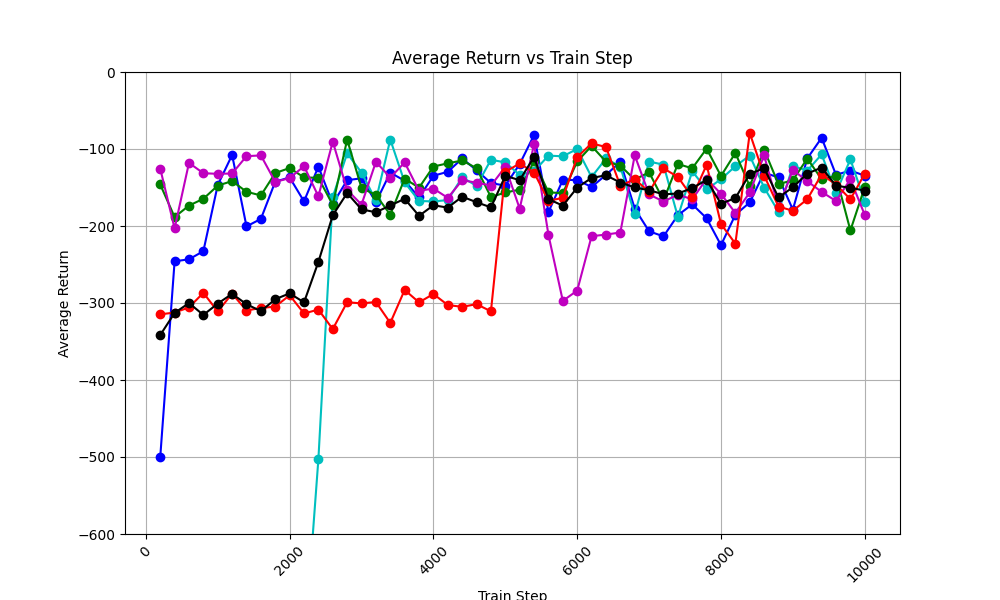

The file beside this chart, header and first rows:
train_step, avg_return_0, avg_return_1, avg_return_2, avg_return_3, avg_return_4, avg_of_avg_returns
200, -500.3, -621.8, -146.1, -125.4, -314.7, -341.6
400, -245.8, -614.8, -188.4, -203.2, -312.4, -312.9
600, -243.3, -659.8, -173.5, -118, -305.7, -300.1
800, -232.7, -762, -164.7, -131.5, -286.8, -315.5
1000, -146.8, -766.2, -147.5, -132.2, -311, -300.8
1200, -107.8, -771.4, -141.7, -131.8, -287.9, -288.1
1400, -200.5, -732.7, -155.5, -109.3, -309.7, -301.6
1600, -190.8, -787.1, -160.3, -108.3, -306.4, -310.6
1800, -142.4, -754.5, -131.2, -142.7, -304.7, -295.1
2000, -137, -747.9, -124.7, -137.8, -289.9, -287.5
2200, -168, -755.2, -136.9, -122.3, -313.6, -299.2
2400, -122.9, -502.8, -137.5, -161.4, -308.6, -246.6
2600, -171.2, -162.3, -172.5, -90.41, -333.9, -186.1
2800, -140.5, -105.7, -87.8, -153.1, -299, -157.2
3000, -138, -130.7, -150.6, -172.2, -300.5, -178.4
3200, -169.1, -166.8, -159.7, -116.6, -298.7, -182.2
3400, -130.7, -87.68, -185.2, -137.1, -325.8, -173.3
3600, -141.2, -143.3, -138.5, -117.5, -283.1, -164.7
3800, -162.9, -167.5, -150.3, -154.3, -299.2, -186.8
4000, -134.8, -168.1, -122.8, -151.4, -288.3, -173.1
4200, -129.6, -166.3, -118.6, -163.5, -302.7, -176.1
4400, -112.3, -136.8, -114.9, -140.6, -305, -161.9
4600, -127.6, -147.9, -124.9, -143.7, -301.5, -169.1
4800, -144.3, -114, -162.5, -147.6, -310.8, -175.8
5000, -147.5, -117.4, -156.5, -123.2, -129.7, -134.9
5200, -119.6, -133.7, -152.8, -177.5, -118.8, -140.5
5400, -81.84, -128.9, -116, -93.8, -130.6, -110.2
5600, -181.9, -108.6, -156.2, -211.5, -167.3, -165.1
5800, -140.2, -109.5, -157.4, -297.3, -163.5, -173.6
6000, -140.3, -99.96, -116.2, -283.9, -110.5, -150.1
6200, -149.3, -136.4, -96.09, -213.2, -92.78, -137.6
6400, -133.6, -112.3, -116.4, -211.1, -97.37, -134.2
6600, -116.8, -123.1, -121.6, -208.4, -147.7, -143.5
6800, -177.4, -184.9, -139.8, -108.2, -139.3, -149.9
7000, -206.9, -116.3, -130.2, -159, -155.5, -153.6
7200, -213.5, -120.3, -166.8, -168.2, -125.1, -158.8
7400, -186, -188.1, -119.5, -159.4, -136.2, -157.8
7600, -171.8, -129, -125.1, -165.2, -162.5, -150.7
7800, -189.9, -152.5, -99.56, -138.8, -120.6, -140.3
8000, -224.9, -139.2, -135, -158.2, -197.3, -170.9
8200, -185.4, -122.4, -105.2, -183.1, -223, -163.8
8400, -169.4, -108.5, -148.3, -156.4, -79.27, -132.4
8600, -130.8, -150.1, -100.8, -108.4, -134.5, -124.9
8800, -136.9, -181.6, -145.8, -175.8, -174.8, -163
9000, -178.7, -122, -140.4, -127.2, -180.2, -149.7
9200, -112.3, -128.1, -112.5, -141.8, -165.3, -132
9400, -85.49, -107, -139.2, -155.7, -133.1, -124.1
9600, -133.6, -156.6, -134.9, -167.5, -146.1, -147.7
9800, -128, -113.5, -205.8, -139.3, -165.2, -150.4
10000, -134.6, -168.3, -149.4, -185.7, -132.1, -154
